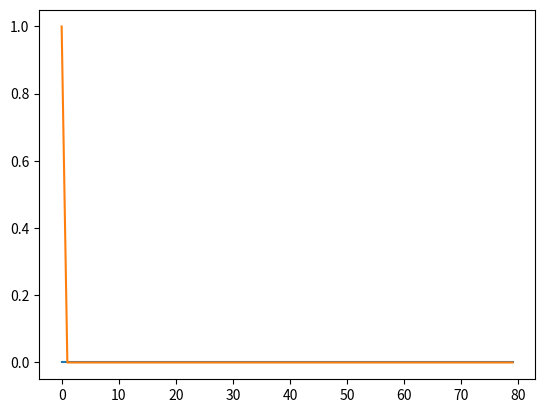

Source code (Python):
import numpy as np
import matplotlib.pyplot as plt
import scipy.special as special
import numpy.fft as fft


d = np.array([[0, 1, 2], [3, 4, 5], [6, 7, 8]])

print(d)
print(np.roll(d, 1, 0))
print(np.roll(d, -1, 0))
print(np.roll(d, 1, 1))
print(np.roll(d, -1, 1))

print(np.multiply(d, np.roll(d, 1, 0)))
#1: laatste naar eerste (voor i-1)
#-1: eerste naar laatste (voor i+1)

#0: behoud rijen, verander kolommen (voor i)
#1: behoud kolommen, verander rijen (voor j)


print(np.repeat(np.array([1, 2, 3, 4, 5]), 7, axis=0))

M = 3
N = 3

zz = np.array([1, 2, 3])
print(np.array([zz for i in range(10)]))


print(np.repeat(5, 7))

print(np.array([np.repeat(zz[i], M) for i in range(N)]))


print(d*7)


A = np.zeros((5, 4))
print(A[4, 2])
print(A[(4, 2)])


A = np.array([[0, 1], [2, 3]])
print(A[(0, 1)])

print(([(2, 2)]))

print('fdjk' == 'fdsjqklm')

def hankel(x):
    return special.hankel2(0, x)

d = np.linspace(0, 5*10**(1), 1000)
mu = 1
c = 1
w = 1

#plt.plot(d, -w*mu/4*hankel((w/c)*d))
#plt.show()


#print(fft.fft([1 for i in range(100)]))

#%%

epsilon_0 = 8.85*10**(-12)
mu_0 = 1.25663706*10**(-6)
c = 3*10**8
M = 100
N = 100

iterations = 80

#source should be either 'sine', 'gaussian_modulated', or 'gaussian'


# last 'extra' element should be the same as the 0th.
epsilon = np.ones((M,N))*epsilon_0
mu = np.ones((M,N))*mu_0
sigma = np.ones((M,N))*0

delta_x = np.ones(M)*10**(-1)
delta_y = np.ones(N)*10**(-1)
delta_x_matrix = np.array([np.repeat(delta_x[i], N) for i in range(M)])
delta_y_matrix = np.array([delta_y for i in range(M)])
delta_t = 10**(-11)

courant_number = 1
delta_t = np.max(delta_y)/(c)*courant_number
print(delta_t)

source = 'sine'
J0 = 1
tc = 5
sigma_source = 1
period = 10
omega_c = (2*np.pi)/(period*delta_t) # to have a period of 10 time steps

jz = np.zeros((M, N, iterations))

for n in range(iterations):
    for i in range(M):
        for j in range(N):
            jz[i, j, n] = J0*np.sin(omega_c*n*delta_t)*np.exp(-(i**2 + j**2)/(2*sigma_source**2))

fft_nd = fft.fftn(jz, axes = [2])

plt.plot([i for i in range(80)], fft_nd[0,0,:], label = '2')
plt.show()


# inverse

four = [J0 for i in range(iterations)]
inverse = fft.ifft(four)

print(inverse)
plt.plot([i for i in range(80)], inverse, label = '2')
plt.show()


print(fft.fft([1] + [0 for i in range(iterations-1)]))



a = np.array([[1, 2], [3, 4]])
print(a)
print(np.divide(1, a))